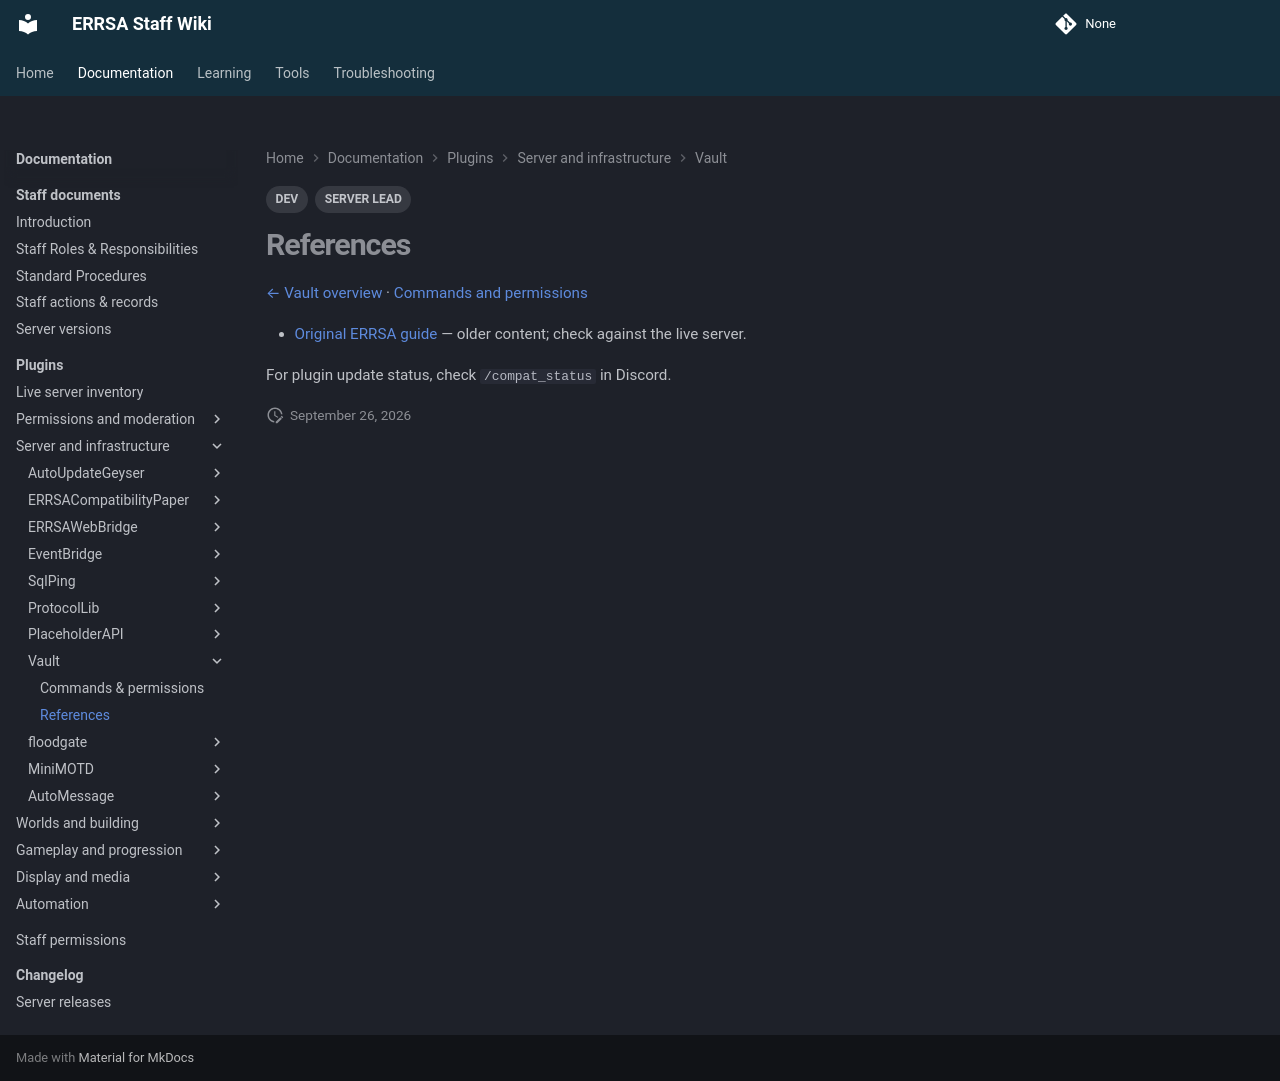

repository: DB-ERRSA/ERRSA-Staff-Wiki · page: documentation/plugins/vault/references/index.html · generator: mkdocs

---
title: Vault references
tags:
  - DEV
  - SERVER LEAD
---

# References

[← Vault overview](index.md) · [Commands and permissions](commands.md)

- [Original ERRSA guide](../legacy/vault.md) — older content; check against the live server.

For plugin update status, check `/compat_status` in Discord.
